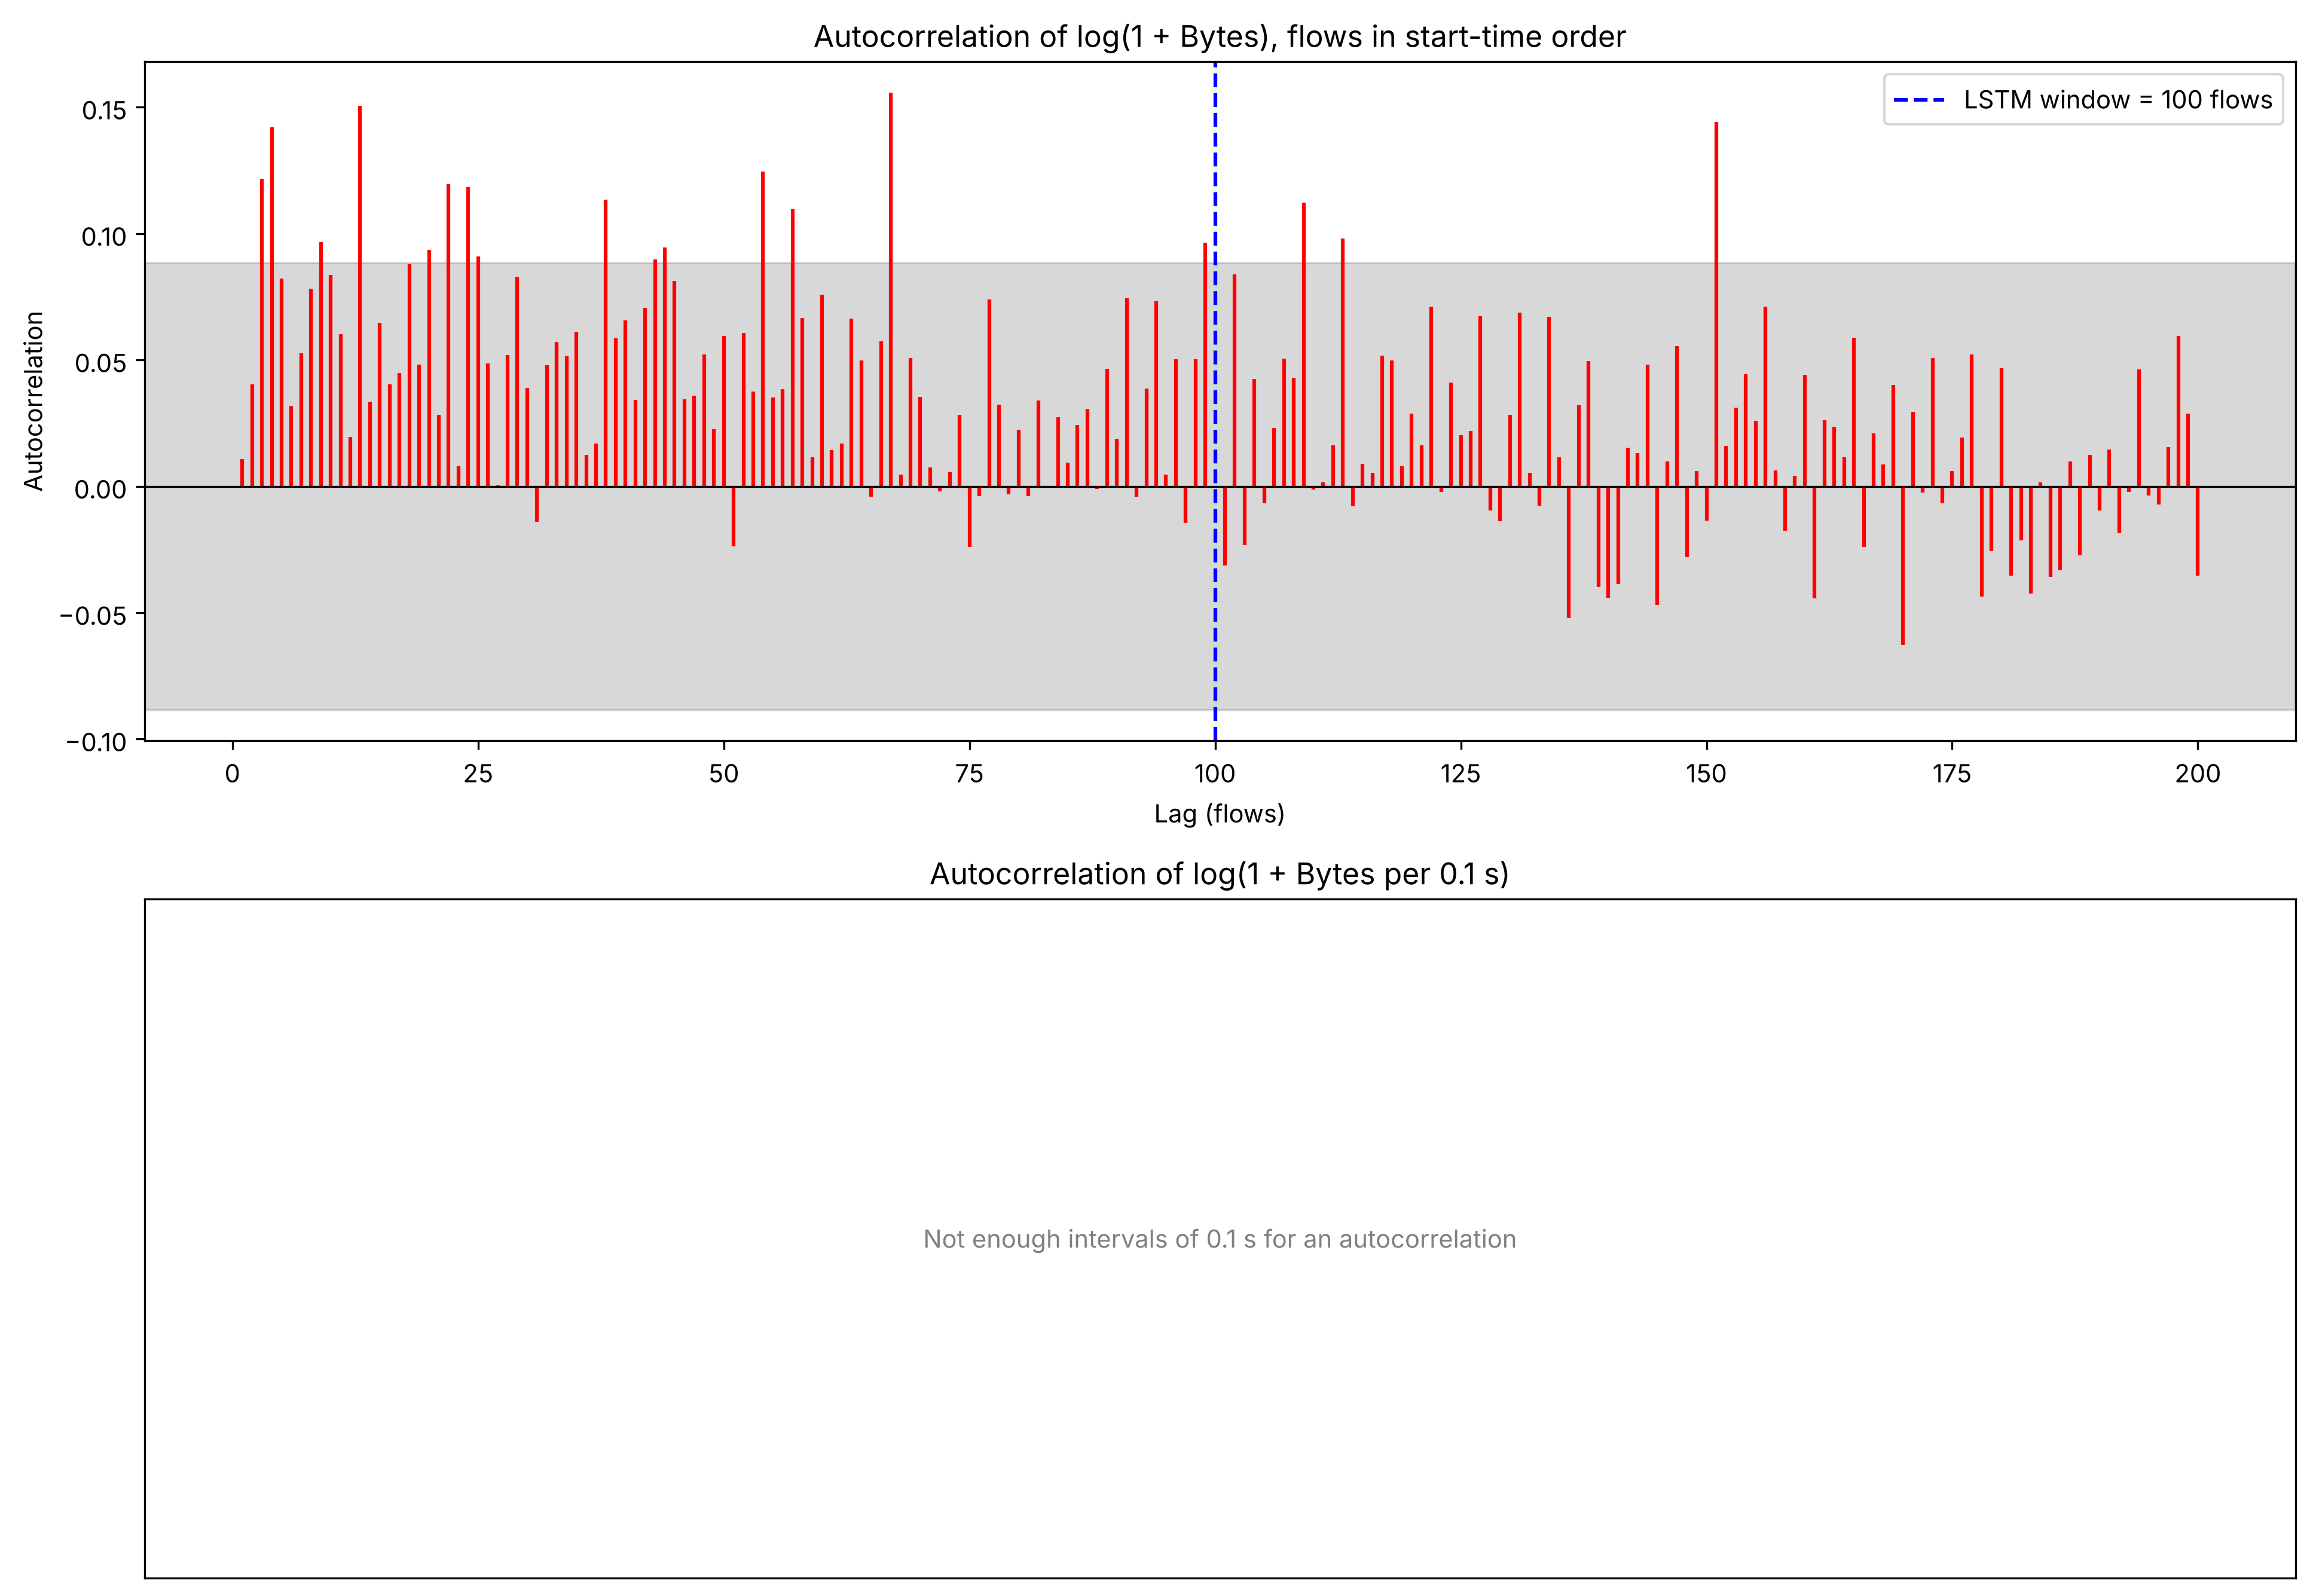

The data file committed next to this chart (first rows):
Lag, ACF per flow log(1+Bytes), ACF per 0.1 s log(1+Bytes)
0, 1.0, 1.0
1, 0.01071, 
2, 0.04034, 
3, 0.1218, 
4, 0.142, 
5, 0.08211, 
6, 0.03183, 
7, 0.05252, 
8, 0.0782, 
9, 0.09654, 
10, 0.08363, 
11, 0.06021, 
12, 0.01956, 
13, 0.1505, 
14, 0.03338, 
15, 0.06469, 
16, 0.04027, 
17, 0.0449, 
18, 0.08797, 
19, 0.04807, 
20, 0.09347, 
21, 0.0282, 
22, 0.1194, 
23, 0.00783, 
24, 0.1185, 
25, 0.09099, 
26, 0.04868, 
27, 0.0004028, 
28, 0.05186, 
29, 0.08288, 
30, 0.03894, 
31, -0.014, 
32, 0.0479, 
33, 0.05712, 
34, 0.05146, 
35, 0.06105, 
36, 0.01238, 
37, 0.01689, 
38, 0.1134, 
39, 0.05847, 
40, 0.06565, 
41, 0.03413, 
42, 0.07065, 
43, 0.08971, 
44, 0.09452, 
45, 0.08132, 
46, 0.03439, 
47, 0.0359, 
48, 0.0522, 
49, 0.02253, 
50, 0.05957, 
51, -0.02379, 
52, 0.06067, 
53, 0.03761, 
54, 0.1245, 
55, 0.03503, 
56, 0.03851, 
57, 0.1097, 
58, 0.06649, 
59, 0.01152, 
... 141 more rows
